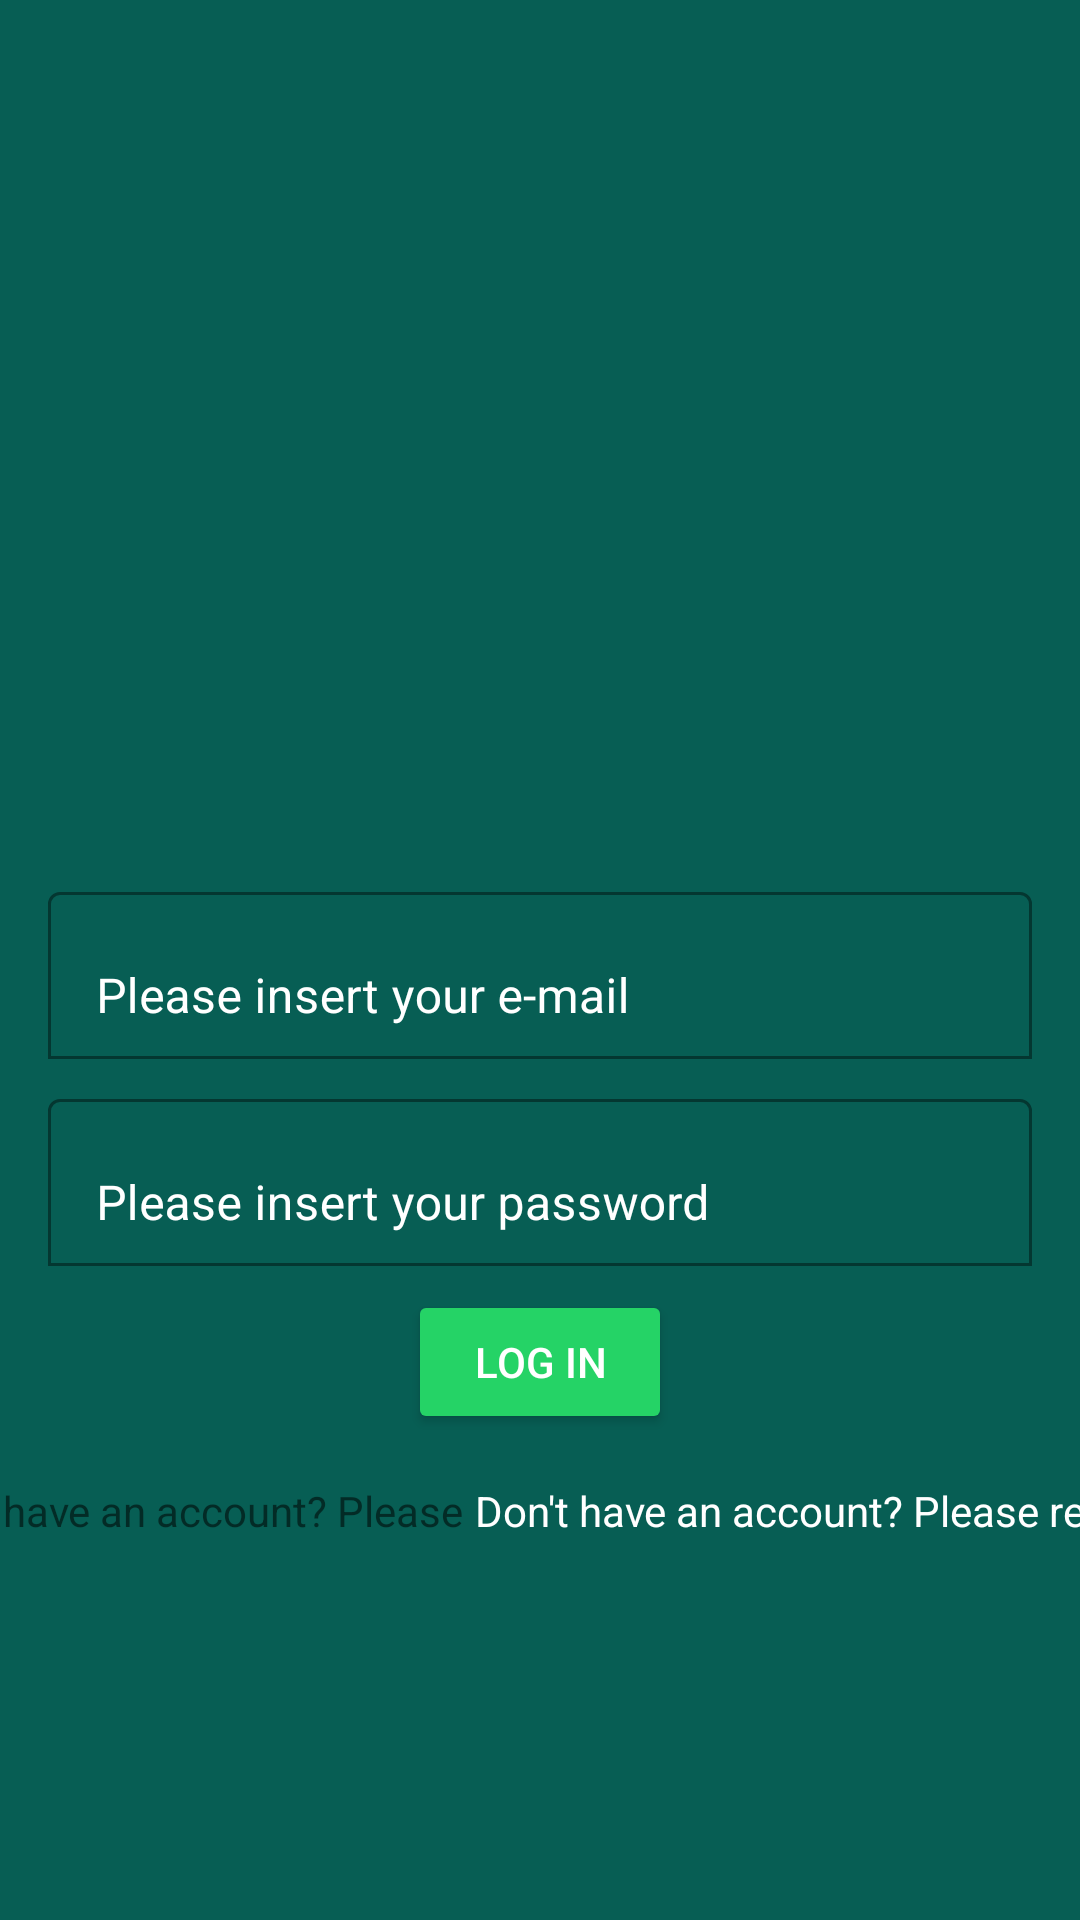

The Android layout XML behind this screen, and the referenced resources:
<!-- AndroidManifest.xml: application theme Theme.WhatsAppClone -->
<!-- res/layout/activity_login.xml -->
<?xml version="1.0" encoding="utf-8"?>
<androidx.constraintlayout.widget.ConstraintLayout xmlns:android="http://schemas.android.com/apk/res/android"
                                                   xmlns:app="http://schemas.android.com/apk/res-auto"
                                                   xmlns:tools="http://schemas.android.com/tools"
                                                   android:layout_width="match_parent"
                                                   android:layout_height="match_parent"
                                                   android:background="@color/colorPrimary"
                                                   tools:context=".activity.LoginActivity">

    <ImageView
            android:id="@+id/imageView"
            android:layout_width="200dp"
            android:layout_height="157dp"
            app:layout_constraintBottom_toTopOf="@+id/textInputLayout"
            app:layout_constraintEnd_toEndOf="parent"
            app:layout_constraintHorizontal_bias="0.5"
            app:layout_constraintStart_toStartOf="parent"
            app:layout_constraintTop_toTopOf="parent"
            app:layout_constraintVertical_chainStyle="packed"
            app:srcCompat="@drawable/logo"/>

    <com.google.android.material.textfield.TextInputLayout
            android:id="@+id/textInputLayout"
            android:layout_width="0dp"
            android:layout_height="wrap_content"
            android:layout_marginStart="16dp"
            android:layout_marginTop="8dp"
            android:layout_marginEnd="16dp"
            android:textColorHint="@android:color/white"
            app:boxBackgroundColor="@color/colorPrimary"
            app:boxBackgroundMode="outline"
            app:boxStrokeColor="@android:color/white"
            app:hintTextColor="@android:color/white"
            app:layout_constraintBottom_toTopOf="@+id/textInputLayout2"
            app:layout_constraintEnd_toEndOf="parent"
            app:layout_constraintHorizontal_bias="0.5"
            app:layout_constraintStart_toStartOf="parent"
            app:layout_constraintTop_toBottomOf="@+id/imageView">

        <com.google.android.material.textfield.TextInputEditText
                android:id="@+id/activity_login_etEmail"
                android:layout_width="match_parent"
                android:layout_height="wrap_content"
                android:hint="@string/user_email"
                android:inputType="textEmailAddress"
                android:textColor="@android:color/white"/>
    </com.google.android.material.textfield.TextInputLayout>

    <com.google.android.material.textfield.TextInputLayout
            android:id="@+id/textInputLayout2"
            android:layout_width="0dp"
            android:layout_height="wrap_content"
            android:layout_marginStart="16dp"
            android:layout_marginTop="8dp"
            android:layout_marginEnd="16dp"
            android:textColorHint="@android:color/white"
            app:boxBackgroundColor="@color/colorPrimary"
            app:boxBackgroundMode="outline"
            app:boxStrokeColor="@android:color/white"
            app:hintTextColor="@android:color/white"
            app:layout_constraintBottom_toTopOf="@+id/activity_login_btnLogin"
            app:layout_constraintEnd_toEndOf="parent"
            app:layout_constraintHorizontal_bias="0.5"
            app:layout_constraintStart_toStartOf="parent"
            app:layout_constraintTop_toBottomOf="@+id/textInputLayout">

        <com.google.android.material.textfield.TextInputEditText
                android:id="@+id/activity_login_etPassword"
                android:layout_width="match_parent"
                android:layout_height="wrap_content"
                android:hint="@string/user_password"
                android:inputType="textPassword"
                android:textColor="@android:color/white"/>
    </com.google.android.material.textfield.TextInputLayout>

    <Button
            android:id="@+id/activity_login_btnLogin"
            android:layout_width="wrap_content"
            android:layout_height="wrap_content"
            android:layout_marginTop="8dp"
            android:onClick="validateUserLogin"
            android:text="@string/btn_login"
            android:textColor="@android:color/white"
            app:layout_constraintBottom_toTopOf="@+id/textView"
            app:layout_constraintEnd_toEndOf="parent"
            app:layout_constraintHorizontal_bias="0.5"
            app:layout_constraintStart_toStartOf="parent"
            app:layout_constraintTop_toBottomOf="@+id/textInputLayout2"
            app:strokeColor="@android:color/white"
            app:strokeWidth="1dp" android:backgroundTint="@color/colorAccent"/>

    <TextView
            android:id="@+id/textView"
            android:layout_width="wrap_content"
            android:layout_height="wrap_content"
            android:layout_marginTop="16dp"
            android:onClick="openRegisterActivity"
            android:text="@string/tv_doesnt_have_account"
            android:textColor="@android:color/white"
            app:layout_constraintBottom_toBottomOf="parent"
            app:layout_constraintEnd_toEndOf="parent"
            app:layout_constraintTop_toBottomOf="@+id/activity_login_btnLogin" tools:ignore="TouchTargetSizeCheck"
            app:layout_constraintStart_toEndOf="@+id/textView4" app:layout_constraintHorizontal_bias="0.5"
            android:textAlignment="center"/>
    <TextView
            android:text="Don\'t have an account? Please "
            android:layout_width="wrap_content"
            android:layout_height="wrap_content" android:id="@+id/textView4"
            app:layout_constraintBottom_toBottomOf="@+id/textView" app:layout_constraintStart_toStartOf="parent"
            app:layout_constraintHorizontal_bias="0.5" app:layout_constraintEnd_toStartOf="@+id/textView"
            app:layout_constraintHorizontal_chainStyle="packed" android:layout_marginEnd="1dp"
            android:textAlignment="center" app:layout_constraintTop_toTopOf="@+id/textView"/>
</androidx.constraintlayout.widget.ConstraintLayout>
<!-- resources referenced by this layout -->
<resources>
  <color name="colorAccent">#25D366</color>
  <color name="colorPrimary">#075E54</color>
  <string name="btn_login">Log In</string>
  <string name="tv_doesnt_have_account">Don\'t have an account? Please register!</string>
  <string name="user_email">Please insert your e-mail</string>
  <string name="user_password">Please insert your password</string>
  <style name="Theme.WhatsAppClone" parent="Theme.MaterialComponents.Light.NoActionBar">
          
          <item name="colorPrimary">@color/colorPrimary</item>
          <item name="colorPrimaryVariant">@color/colorPrimaryDark</item>
          <item name="colorOnPrimary">@color/white</item>
          
          <item name="colorSecondary">@color/colorAccent</item>
          <item name="colorSecondaryVariant">@color/teal_700</item>
          <item name="colorOnSecondary">@color/black</item>
          
          <item name="android:statusBarColor" tools:targetApi="l">?attr/colorPrimaryVariant</item>
          
      </style>
  <color name="colorPrimaryDark">#054D44</color>
  <color name="white">#FFFFFFFF</color>
  <color name="teal_700">#FF018786</color>
  <color name="black">#FF000000</color>
</resources>
